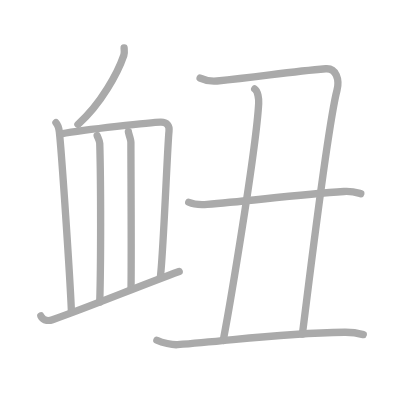
t = 0.00 s
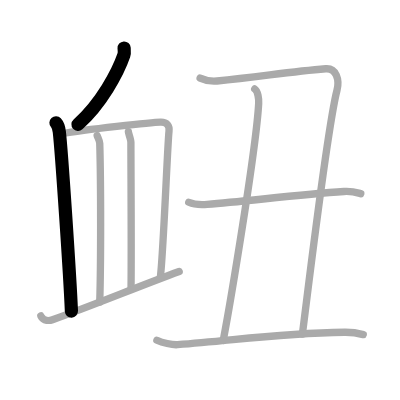
t = 2.00 s
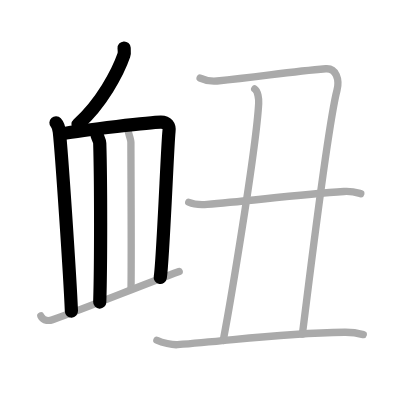
t = 4.00 s
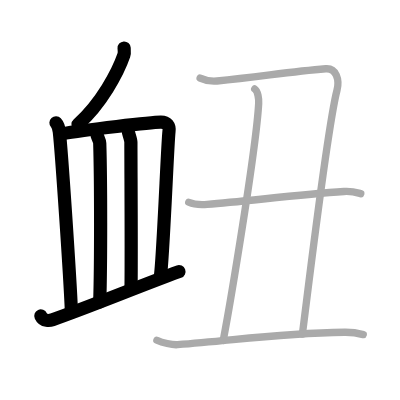
t = 6.00 s
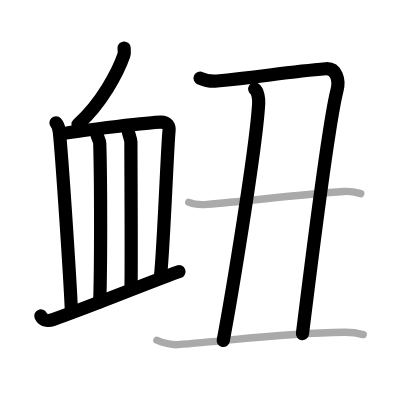
t = 8.00 s
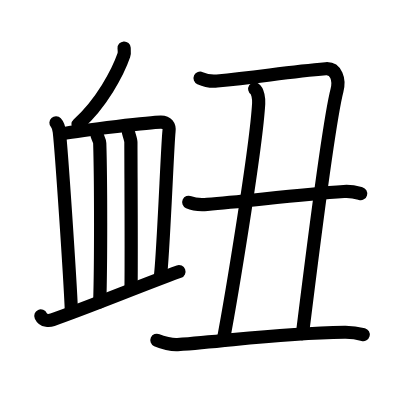
t = 10.00 s

The animated SVG that drew these frames (rendered in a browser with its animation timeline set to each time). Animation: 10 SMIL elements (animate=10); one cycle of 10.00 s.

<?xml version="1.0" standalone="no"?>
<!DOCTYPE svg PUBLIC "-//W3C//DTD SVG 1.1//EN"   "http://www.w3.org/Graphics/SVG/1.1/DTD/svg11.dtd">
<svg width="400px" height="400px"  version="1.1" xmlns="http://www.w3.org/2000/svg">
  <defs>
    <marker id="Triangle" viewBox="0 0 10 10" refX="0" refY="5" markerUnits="strokeWidth" markerWidth="3" style="stroke-opacity:0%;fill:#aaaaaa;" markerHeight="2" orient="auto">
      <path d="M 0 0 L 10 5 L 0 10 z" />
    </marker>
    
    <marker id="Arrow" viewBox="0 0 10 10" refX="5" refY="5" markerUnits="strokeWidth" markerWidth="1.8" style="stroke-opacity:0%;fill:#770000;" markerHeight="2" orient="auto">
      <path d="M 0 4 L 6 4 L 4 1 L 10 5 L 4 9 L 6 6 L 0 6 z" />
        <circle cx="5" cy="5" r="5" />
      </marker>
    
    <marker id="TriangleRed" viewBox="0 0 10 10" refX="0" refY="5" markerUnits="strokeWidth" markerWidth="3" style="stroke-opacity:0%;fill:#CC0000;" markerHeight="2" orient="auto">
      <path d="M 0 0 L 10 5 L 0 10 z" />
    </marker>
    
    <marker id="ArrowRed" viewBox="0 0 10 10" refX="5" refY="5" markerUnits="strokeWidth" markerWidth="1.8" style="stroke-opacity:0%;fill:#CC0000;" markerHeight="2" orient="auto">
      <path d="M 0 4 L 6 4 L 4 1 L 10 5 L 4 9 L 6 6 L 0 6 z" />
        <circle cx="5" cy="5" r="5" />
      </marker>
    
  </defs>
  
  <path style="fill:#ffffff; fill-opacity:100%; fill-rule:evenodd; stroke-width:0;" d="M 0 0 L 400px 0 L 400px 400px L 0 400px L 0 0" />

  <g transform="scale(3.6697247706422 3.6697247706422)">
<path style="fill:none; fill-opacity:0%; fill-rule:evenodd; stroke:#aaaaaa; stroke-opacity:100%; stroke-width: 1.5pt; stroke-linejoin:round; stroke-linecap:round;" d="M33.82 13.08c0.03 0.49 0.15 1.32-0.07 1.97c-1.6 4.67-6.17 13.23-12.51 18.85"></path>
<path style="fill:none; fill-opacity:0%; fill-rule:evenodd; stroke:#aaaaaa; stroke-opacity:100%; stroke-width: 1.5pt; stroke-linejoin:round; stroke-linecap:round;" d="M15.25 33.45c0.51 0.55 0.84 1.8 0.92 2.51c0.62 5.6 2.87 38.77 3.29 48.83"></path>
<path style="fill:none; fill-opacity:0%; fill-rule:evenodd; stroke:#aaaaaa; stroke-opacity:100%; stroke-width: 1.5pt; stroke-linejoin:round; stroke-linecap:round;" d="M16.73 36.47c6.56-1.16 24.66-3.15 27.06-3.19c1.71-0.03 2.46 0.97 2.26 2.54c-0.4 3.19-1.63 35.46-2.39 39.84"></path>
<path style="fill:none; fill-opacity:0%; fill-rule:evenodd; stroke:#aaaaaa; stroke-opacity:100%; stroke-width: 1.5pt; stroke-linejoin:round; stroke-linecap:round;" d="M26.47 36.9c0.15 0.53 0.69 1.47 0.71 2.14c0.32 10.62 0.32 32.95 0 43.27"></path>
<path style="fill:none; fill-opacity:0%; fill-rule:evenodd; stroke:#aaaaaa; stroke-opacity:100%; stroke-width: 1.5pt; stroke-linejoin:round; stroke-linecap:round;" d="M34.98 35.88c0.01 0.46 0.69 2.09 0.69 2.87c0.01 8.8 0.16 29.19 0.04 39.67"></path>
<path style="fill:none; fill-opacity:0%; fill-rule:evenodd; stroke:#aaaaaa; stroke-opacity:100%; stroke-width: 1.5pt; stroke-linejoin:round; stroke-linecap:round;" d="M11.13 86.09c0.7 1.53 2.48 1.28 3.18 1.03c9.69-3.37 22.94-8.87 34.52-13.13"></path>
<path style="fill:none; fill-opacity:0%; fill-rule:evenodd; stroke:#aaaaaa; stroke-opacity:100%; stroke-width: 1.5pt; stroke-linejoin:round; stroke-linecap:round;" d="M54.53 21.29c1.41 0.65 2.95 0.94 4.61 0.79c11.2-1.06 19.51-2.51 29.62-3.34c2.87-0.23 3.81 2.98 3.07 5.86c-2.57 9.94-7.27 49.45-9.43 66.45"></path>
<path style="fill:none; fill-opacity:0%; fill-rule:evenodd; stroke:#aaaaaa; stroke-opacity:100%; stroke-width: 1.5pt; stroke-linejoin:round; stroke-linecap:round;" d="M69.41 24.24c0.88 0.58 1.15 2.75 1.08 3.95c-0.7 12.51-7.73 54.41-9.66 64.6"></path>
<path style="fill:none; fill-opacity:0%; fill-rule:evenodd; stroke:#aaaaaa; stroke-opacity:100%; stroke-width: 1.5pt; stroke-linejoin:round; stroke-linecap:round;" d="M51.43 55.12c1.31 0.59 3.73 0.7 5.04 0.59C67.75 54.75 82 53 93.71 52.19c2.19-0.15 3.51 0.28 4.6 0.58"></path>
<path style="fill:none; fill-opacity:0%; fill-rule:evenodd; stroke:#aaaaaa; stroke-opacity:100%; stroke-width: 1.5pt; stroke-linejoin:round; stroke-linecap:round;" d="M42.75 92.72c1.47 0.66 4.15 1.31 5.62 1.2c15.88-1.17 27.2-3.09 45.49-3.38c2.44-0.04 3.91 0.31 5.13 0.64"></path>

<path style="fill:none; fill-opacity:0%; fill-rule:evenodd; stroke:#000000; stroke-opacity:100%; stroke-width: 2.7pt; stroke-linejoin:round; stroke-linecap:round;" d="M33.82 13.08c0.03 0.49 0.15 1.32-0.07 1.97c-1.6 4.67-6.17 13.23-12.51 18.85" pathLength="100" stroke-dashoffset="100" stroke-dasharray="100 105"><animate id="dashAnim1" attributeName="stroke-dashoffset" from="100" to="0" dur="1s" calcMode="linear" fill="freeze"/></path>
<path style="fill:none; fill-opacity:0%; fill-rule:evenodd; stroke:#000000; stroke-opacity:100%; stroke-width: 2.7pt; stroke-linejoin:round; stroke-linecap:round;" d="M15.25 33.45c0.51 0.55 0.84 1.8 0.92 2.51c0.62 5.6 2.87 38.77 3.29 48.83" pathLength="100" stroke-dashoffset="100" stroke-dasharray="100 105"><animate id="dashAnim2" attributeName="stroke-dashoffset" from="100" to="0" dur="1s" calcMode="linear" begin="dashAnim1.end" fill="freeze"/></path>
<path style="fill:none; fill-opacity:0%; fill-rule:evenodd; stroke:#000000; stroke-opacity:100%; stroke-width: 2.7pt; stroke-linejoin:round; stroke-linecap:round;" d="M16.73 36.47c6.56-1.16 24.66-3.15 27.06-3.19c1.71-0.03 2.46 0.97 2.26 2.54c-0.4 3.19-1.63 35.46-2.39 39.84" pathLength="100" stroke-dashoffset="100" stroke-dasharray="100 105"><animate id="dashAnim3" attributeName="stroke-dashoffset" from="100" to="0" dur="1s" calcMode="linear" begin="dashAnim2.end" fill="freeze"/></path>
<path style="fill:none; fill-opacity:0%; fill-rule:evenodd; stroke:#000000; stroke-opacity:100%; stroke-width: 2.7pt; stroke-linejoin:round; stroke-linecap:round;" d="M26.47 36.9c0.15 0.53 0.69 1.47 0.71 2.14c0.32 10.62 0.32 32.95 0 43.27" pathLength="100" stroke-dashoffset="100" stroke-dasharray="100 105"><animate id="dashAnim4" attributeName="stroke-dashoffset" from="100" to="0" dur="1s" calcMode="linear" begin="dashAnim3.end" fill="freeze"/></path>
<path style="fill:none; fill-opacity:0%; fill-rule:evenodd; stroke:#000000; stroke-opacity:100%; stroke-width: 2.7pt; stroke-linejoin:round; stroke-linecap:round;" d="M34.98 35.88c0.01 0.46 0.69 2.09 0.69 2.87c0.01 8.8 0.16 29.19 0.04 39.67" pathLength="100" stroke-dashoffset="100" stroke-dasharray="100 105"><animate id="dashAnim5" attributeName="stroke-dashoffset" from="100" to="0" dur="1s" calcMode="linear" begin="dashAnim4.end" fill="freeze"/></path>
<path style="fill:none; fill-opacity:0%; fill-rule:evenodd; stroke:#000000; stroke-opacity:100%; stroke-width: 2.7pt; stroke-linejoin:round; stroke-linecap:round;" d="M11.13 86.09c0.7 1.53 2.48 1.28 3.18 1.03c9.69-3.37 22.94-8.87 34.52-13.13" pathLength="100" stroke-dashoffset="100" stroke-dasharray="100 105"><animate id="dashAnim6" attributeName="stroke-dashoffset" from="100" to="0" dur="1s" calcMode="linear" begin="dashAnim5.end" fill="freeze"/></path>
<path style="fill:none; fill-opacity:0%; fill-rule:evenodd; stroke:#000000; stroke-opacity:100%; stroke-width: 2.7pt; stroke-linejoin:round; stroke-linecap:round;" d="M54.53 21.29c1.41 0.65 2.95 0.94 4.61 0.79c11.2-1.06 19.51-2.51 29.62-3.34c2.87-0.23 3.81 2.98 3.07 5.86c-2.57 9.94-7.27 49.45-9.43 66.45" pathLength="100" stroke-dashoffset="100" stroke-dasharray="100 105"><animate id="dashAnim7" attributeName="stroke-dashoffset" from="100" to="0" dur="1s" calcMode="linear" begin="dashAnim6.end" fill="freeze"/></path>
<path style="fill:none; fill-opacity:0%; fill-rule:evenodd; stroke:#000000; stroke-opacity:100%; stroke-width: 2.7pt; stroke-linejoin:round; stroke-linecap:round;" d="M69.41 24.24c0.88 0.58 1.15 2.75 1.08 3.95c-0.7 12.51-7.73 54.41-9.66 64.6" pathLength="100" stroke-dashoffset="100" stroke-dasharray="100 105"><animate id="dashAnim8" attributeName="stroke-dashoffset" from="100" to="0" dur="1s" calcMode="linear" begin="dashAnim7.end" fill="freeze"/></path>
<path style="fill:none; fill-opacity:0%; fill-rule:evenodd; stroke:#000000; stroke-opacity:100%; stroke-width: 2.7pt; stroke-linejoin:round; stroke-linecap:round;" d="M51.43 55.12c1.31 0.59 3.73 0.7 5.04 0.59C67.75 54.75 82 53 93.71 52.19c2.19-0.15 3.51 0.28 4.6 0.58" pathLength="100" stroke-dashoffset="100" stroke-dasharray="100 105"><animate id="dashAnim9" attributeName="stroke-dashoffset" from="100" to="0" dur="1s" calcMode="linear" begin="dashAnim8.end" fill="freeze"/></path>
<path style="fill:none; fill-opacity:0%; fill-rule:evenodd; stroke:#000000; stroke-opacity:100%; stroke-width: 2.7pt; stroke-linejoin:round; stroke-linecap:round;" d="M42.75 92.72c1.47 0.66 4.15 1.31 5.62 1.2c15.88-1.17 27.2-3.09 45.49-3.38c2.44-0.04 3.91 0.31 5.13 0.64" pathLength="100" stroke-dashoffset="100" stroke-dasharray="100 105"><animate id="dashAnim10" attributeName="stroke-dashoffset" from="100" to="0" dur="1s" calcMode="linear" begin="dashAnim9.end" fill="freeze"/></path>

</g>

</svg>  
          
